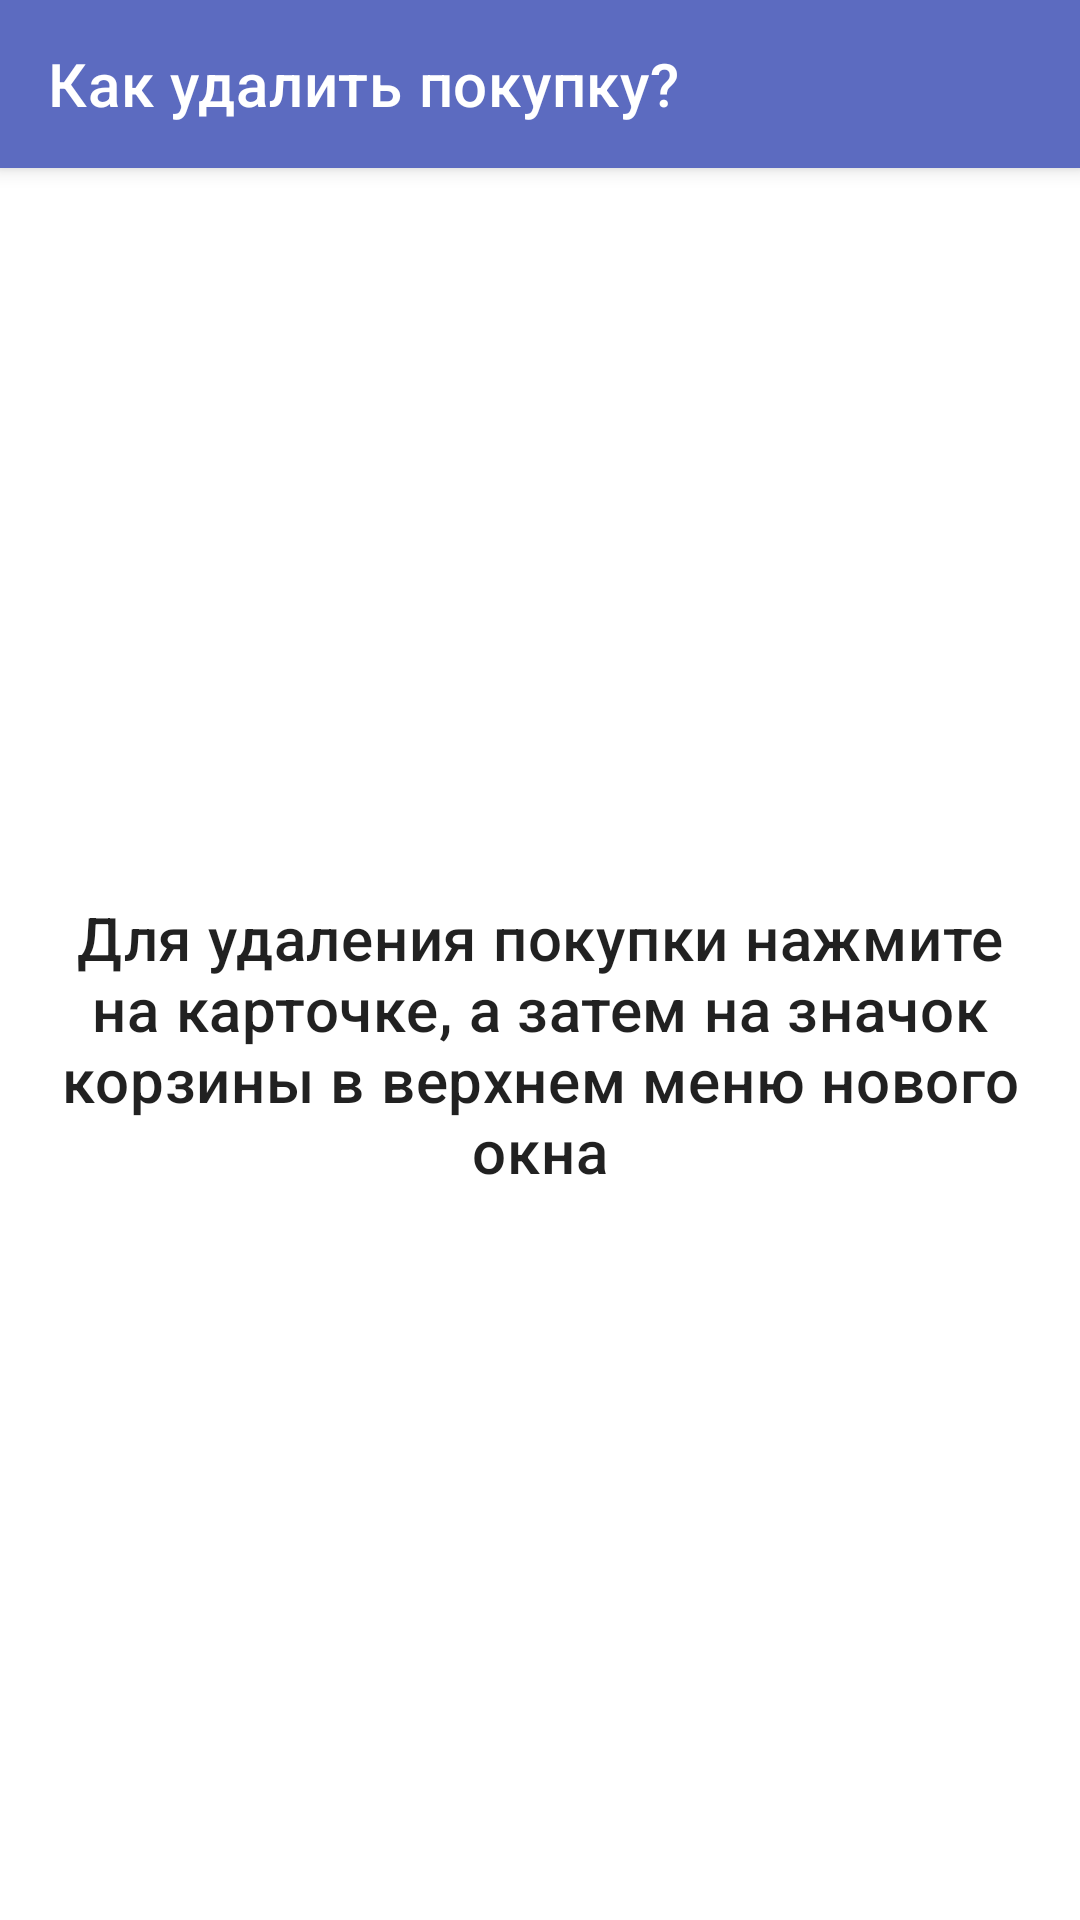

Reconstruct the res/layout file that produces this screen, plus the resources it refers to.
<!-- AndroidManifest.xml: application theme Theme.ShopListApp -->
<!-- res/layout/fragment_help_delete.xml -->
<?xml version="1.0" encoding="utf-8"?>
<androidx.coordinatorlayout.widget.CoordinatorLayout xmlns:android="http://schemas.android.com/apk/res/android"
    xmlns:tools="http://schemas.android.com/tools"
    android:layout_width="match_parent"
    android:layout_height="match_parent"
    xmlns:app="http://schemas.android.com/apk/res-auto"
    tools:context=".screens.infoScreens.HelpDeleteFragment">

    <com.google.android.material.appbar.AppBarLayout
        android:layout_width="match_parent"
        android:layout_height="wrap_content">

        <com.google.android.material.appbar.MaterialToolbar
            android:layout_width="match_parent"
            android:layout_height="wrap_content"
            android:id="@+id/toolbar_delete_help"
            android:background="@color/main_color"
            app:title="@string/title_delete_help"
            app:titleTextColor="@color/white"
            app:menu="@menu/menu_help"/>

    </com.google.android.material.appbar.AppBarLayout>

    <LinearLayout
        android:layout_width="match_parent"
        android:layout_height="match_parent"
        android:padding="@dimen/default_margin"
        app:layout_behavior="com.google.android.material.appbar.AppBarLayout$ScrollingViewBehavior">

        <TextView
            android:layout_width="match_parent"
            android:layout_height="match_parent"
            android:text="@string/delete_instruction"
            android:gravity="center"
            android:textAppearance="@style/TextAppearance.MaterialComponents.Headline6"/>

    </LinearLayout>



</androidx.coordinatorlayout.widget.CoordinatorLayout>
<!-- resources referenced by this layout -->
<resources>
  <color name="main_color">#5C6BC0</color>
  <color name="white">#FFFFFFFF</color>
  <dimen name="default_margin">16dp</dimen>
  <string name="delete_instruction">Для удаления покупки нажмите на карточке, а затем на значок корзины в верхнем меню нового окна</string>
  <string name="title_delete_help">Как удалить покупку?</string>
  <style name="Theme.ShopListApp" parent="Theme.MaterialComponents.DayNight.NoActionBar">
          
          <item name="colorPrimary">@color/main_color</item>
          <item name="colorPrimaryVariant">@color/purple_700</item>
          <item name="colorOnPrimary">@color/white</item>
          
          <item name="colorSecondary">@color/teal_200</item>
          <item name="colorSecondaryVariant">@color/teal_700</item>
          <item name="colorOnSecondary">@color/black</item>
          
          <item name="android:statusBarColor">@color/status_bar_color</item>
      </style>
  <color name="purple_700">#FF3700B3</color>
  <color name="teal_200">#FF03DAC5</color>
  <color name="teal_700">#FF018786</color>
  <color name="black">#FF000000</color>
  <color name="status_bar_color">#3F51B5</color>
</resources>
